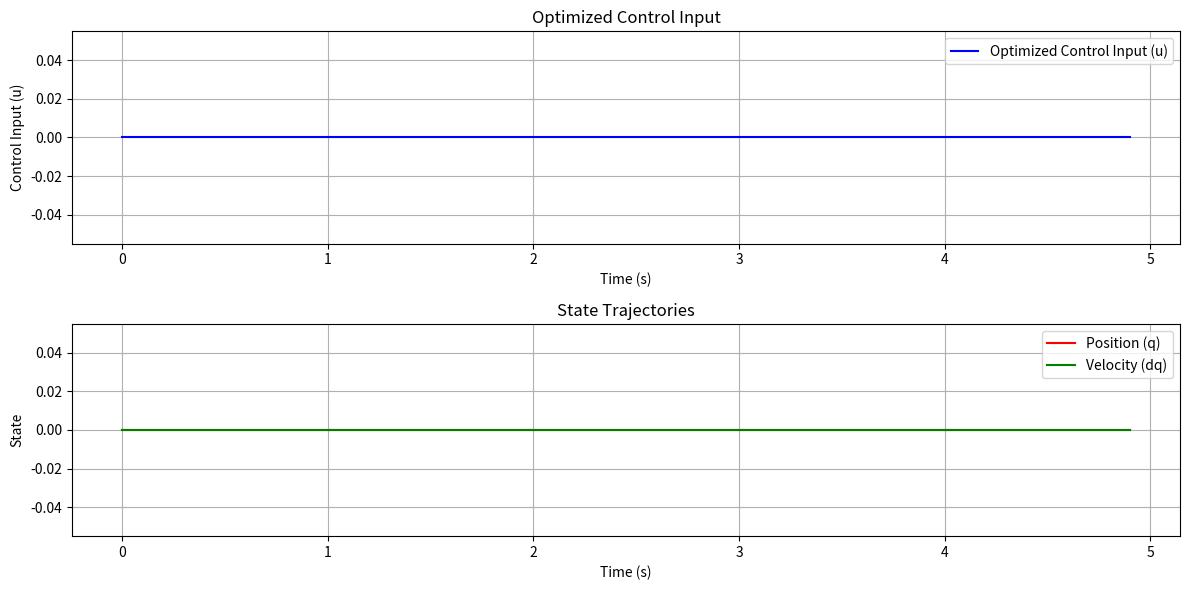

Write the Python code that produced this figure.
import numpy as np
import matplotlib.pyplot as plt
from scipy.linalg import block_diag

# 系统参数
A = np.array([[1, 0.1], [0, 1]])
B = np.array([[0.005], [0.1]])
Q = np.eye(2)
R = np.eye(1) * 0.1
Qn = np.eye(2) * 10
x0 = np.array([0, 0])
N = 50
n = A.shape[0]
m = B.shape[1]

# 构建权重矩阵 H
H = block_diag(R, *[block_diag(Q, R) for _ in range(N - 2)], Qn)

# 构建Kronecker积部分
I_N_minus_1 = np.eye(N-1)
block_B_I = np.hstack([B, -np.eye(n)])
C = np.kron(I_N_minus_1, block_B_I)

# 将A填入C的特定位置
for k in range(1, N-1):
    C[k*n:(k+1)*n, (k*(n+m)-n):(k*(n+m))] = A

# 构建向量d
d = np.concatenate([-A @ x0, np.zeros(C.shape[0] - n)])

# 构建KKT矩阵
KKT_matrix = np.block([
    [H, C.T],
    [C, np.zeros((C.shape[0], C.shape[0]))]
])

# 构建KKT右端项
KKT_rhs = np.concatenate([np.zeros(H.shape[0]), d])

# 求解KKT系统
solution = np.linalg.solve(KKT_matrix, KKT_rhs)
z = solution[:H.shape[0]]
print(f'z={z}')

# 提取状态和控制输入
u = z[:(N - 1) * m].reshape(N - 1, m)
print(f'u={u}')
x = z[(N - 1) * m:].reshape(N - 1, n)
print(f'x={x}')
# 还原初始状态
x = np.vstack([x0, x])

# 可视化初始猜测和优化后的控制输入
t = np.linspace(0, (N - 1) * 0.1, N - 1)

plt.figure(figsize=(12, 6))

# 控制输入对比图
plt.subplot(2, 1, 1)
plt.plot(t, u, label='Optimized Control Input (u)', color='b')
plt.xlabel('Time (s)')
plt.ylabel('Control Input (u)')
plt.title('Optimized Control Input')
plt.legend()
plt.grid(True)

# 状态轨迹图
plt.subplot(2, 1, 2)
t_full = np.linspace(0, (N - 1) * 0.1, N)
plt.plot(t_full, x[:, 0], label='Position (q)', color='r')
plt.plot(t_full, x[:, 1], label='Velocity (dq)', color='g')
plt.xlabel('Time (s)')
plt.ylabel('State')
plt.title('State Trajectories')
plt.legend()
plt.grid(True)

# 显示图像
plt.tight_layout()
plt.show()
